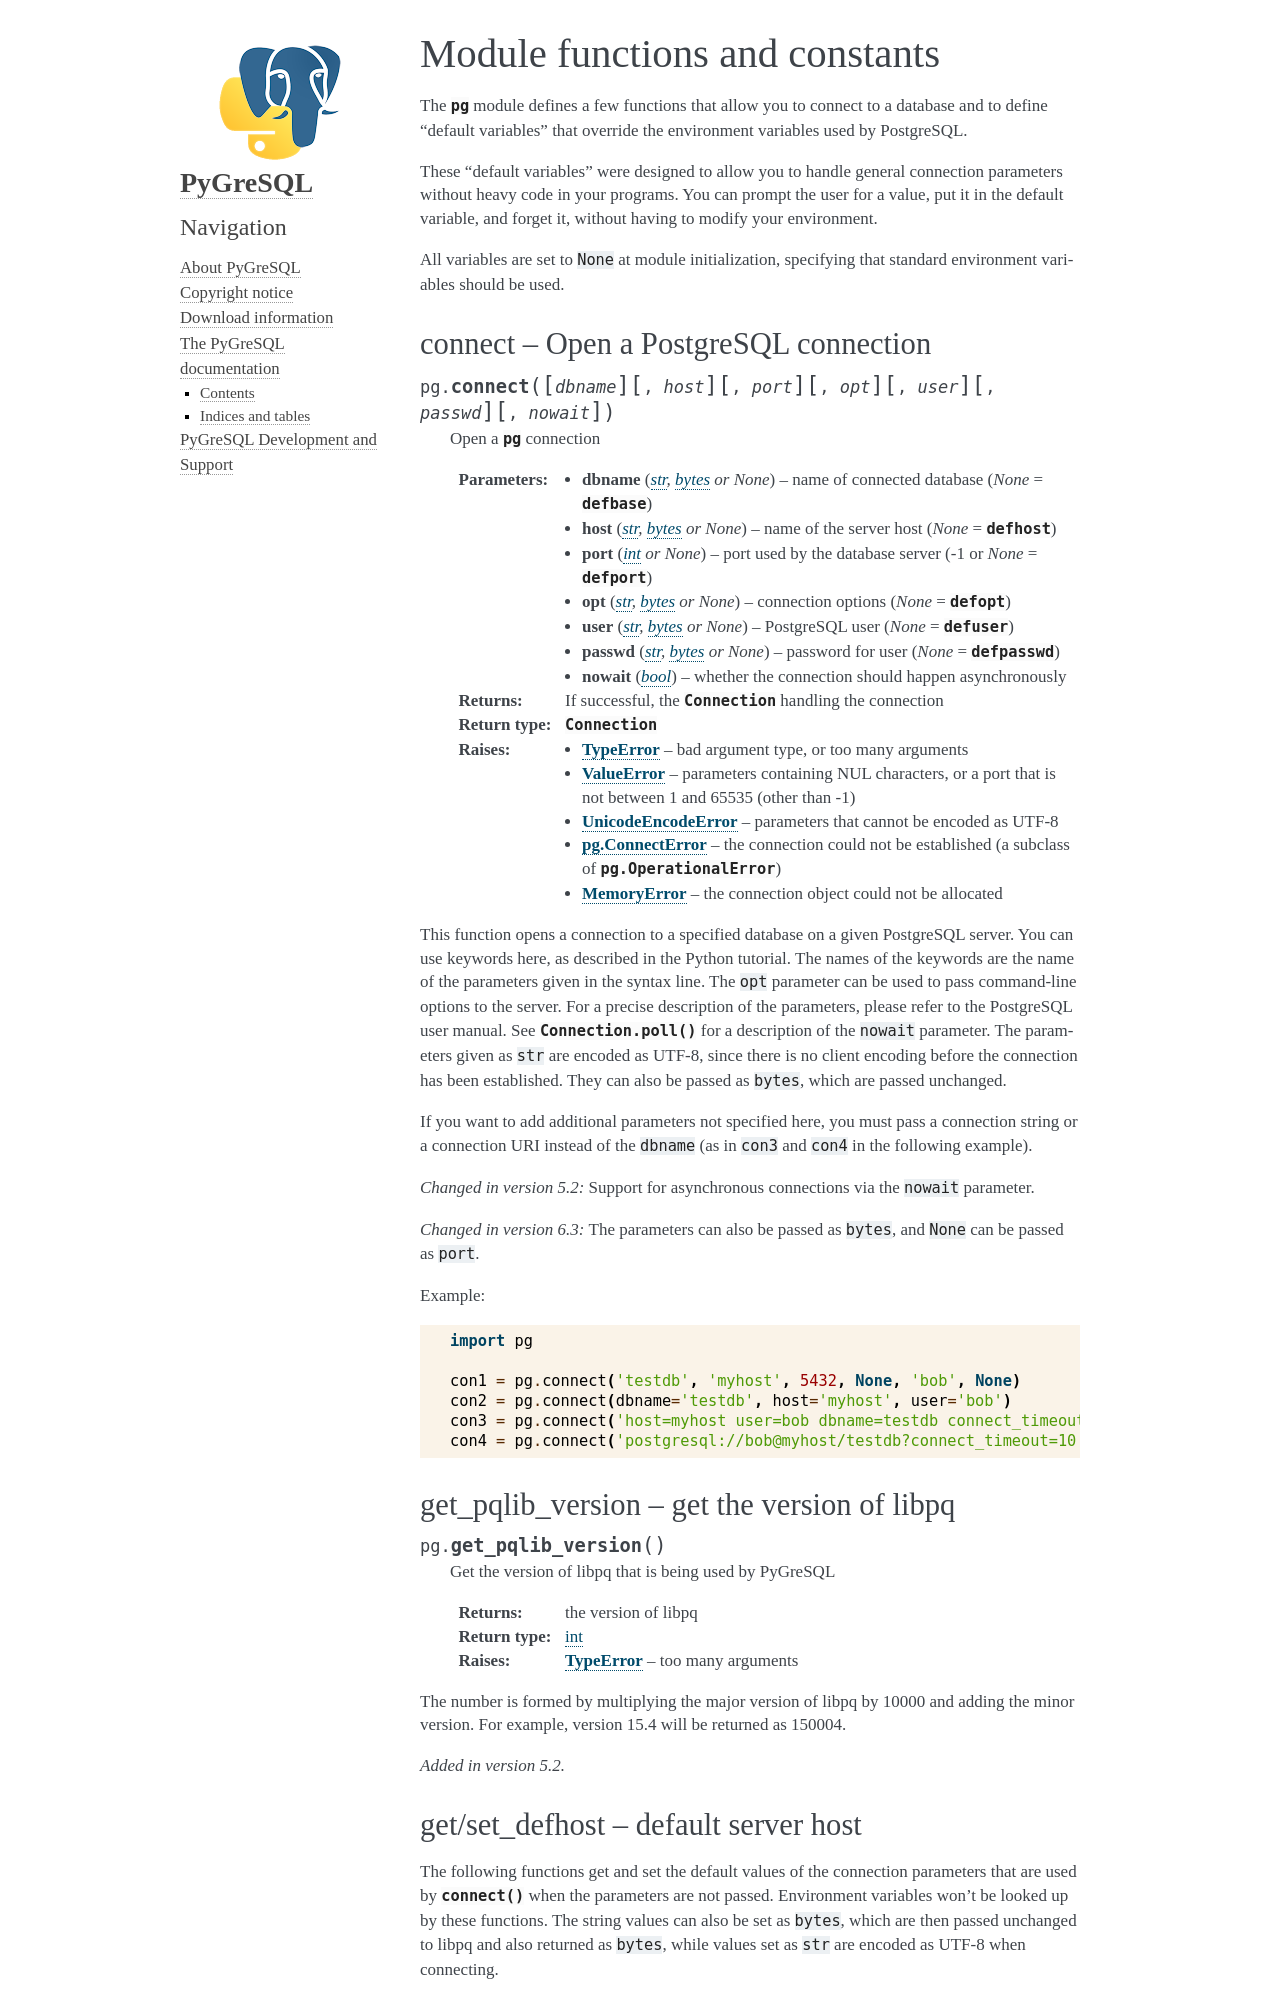

repository: PyGreSQL/PyGreSQL · page: contents/pg/module.html · generator: sphinx

Module functions and constants
==============================

.. currentmodule:: pg

The :mod:`pg` module defines a few functions that allow you to connect
to a database and to define "default variables" that override
the environment variables used by PostgreSQL.

These "default variables" were designed to allow you to handle general
connection parameters without heavy code in your programs. You can prompt the
user for a value, put it in the default variable, and forget it, without
having to modify your environment.

All variables are set to ``None`` at module initialization, specifying that
standard environment variables should be used.

connect -- Open a PostgreSQL connection
---------------------------------------

.. function:: connect([dbname], [host], [port], [opt], [user], [passwd], [nowait])

    Open a :mod:`pg` connection

    :param dbname: name of connected database (*None* = :data:`defbase`)
    :type dbname: str, bytes or None
    :param host: name of the server host (*None* = :data:`defhost`)
    :type host: str, bytes or None
    :param port: port used by the database server (-1 or *None* =
        :data:`defport`)
    :type port: int or None
    :param opt: connection options (*None* = :data:`defopt`)
    :type opt: str, bytes or None
    :param user: PostgreSQL user (*None* = :data:`defuser`)
    :type user: str, bytes or None
    :param passwd: password for user (*None* = :data:`defpasswd`)
    :type passwd: str, bytes or None
    :param nowait: whether the connection should happen asynchronously
    :type nowait: bool
    :returns: If successful, the :class:`Connection` handling the connection
    :rtype: :class:`Connection`
    :raises TypeError: bad argument type, or too many arguments
    :raises ValueError: parameters containing NUL characters, or a port
        that is not between 1 and 65535 (other than -1)
    :raises UnicodeEncodeError: parameters that cannot be encoded as UTF-8
    :raises pg.ConnectError: the connection could not be established
        (a subclass of :exc:`pg.OperationalError`)
    :raises MemoryError: the connection object could not be allocated

This function opens a connection to a specified database on a given
PostgreSQL server. You can use keywords here, as described in the
Python tutorial. The names of the keywords are the name of the
parameters given in the syntax line. The ``opt`` parameter can be used
to pass command-line options to the server. For a precise description
of the parameters, please refer to the PostgreSQL user manual.
See :meth:`Connection.poll` for a description of the ``nowait`` parameter.
The parameters given as ``str`` are encoded as UTF-8, since there is no
client encoding before the connection has been established. They can
also be passed as ``bytes``, which are passed unchanged.

If you want to add additional parameters not specified here, you must
pass a connection string or a connection URI instead of the ``dbname``
(as in ``con3`` and ``con4``  in the following example).

.. versionchanged:: 5.2
    Support for asynchronous connections via the ``nowait`` parameter.

.. versionchanged:: 6.3
    The parameters can also be passed as ``bytes``, and ``None`` can be
    passed as ``port``.

Example::

    import pg

    con1 = pg.connect('testdb', 'myhost', 5432, None, 'bob', None)
    con2 = pg.connect(dbname='testdb', host='myhost', user='bob')
    con3 = pg.connect('host=myhost user=bob dbname=testdb connect_timeout=10')
    con4 = pg.connect('postgresql://bob@myhost/testdb?connect_timeout=10')


get_pqlib_version -- get the version of libpq
---------------------------------------------

.. function:: get_pqlib_version()

    Get the version of libpq that is being used by PyGreSQL

    :returns: the version of libpq
    :rtype: int
    :raises TypeError: too many arguments

The number is formed by multiplying the major version of libpq by 10000
and adding the minor version. For example, version 15.4 will be returned
as 150004.

.. versionadded:: 5.2
